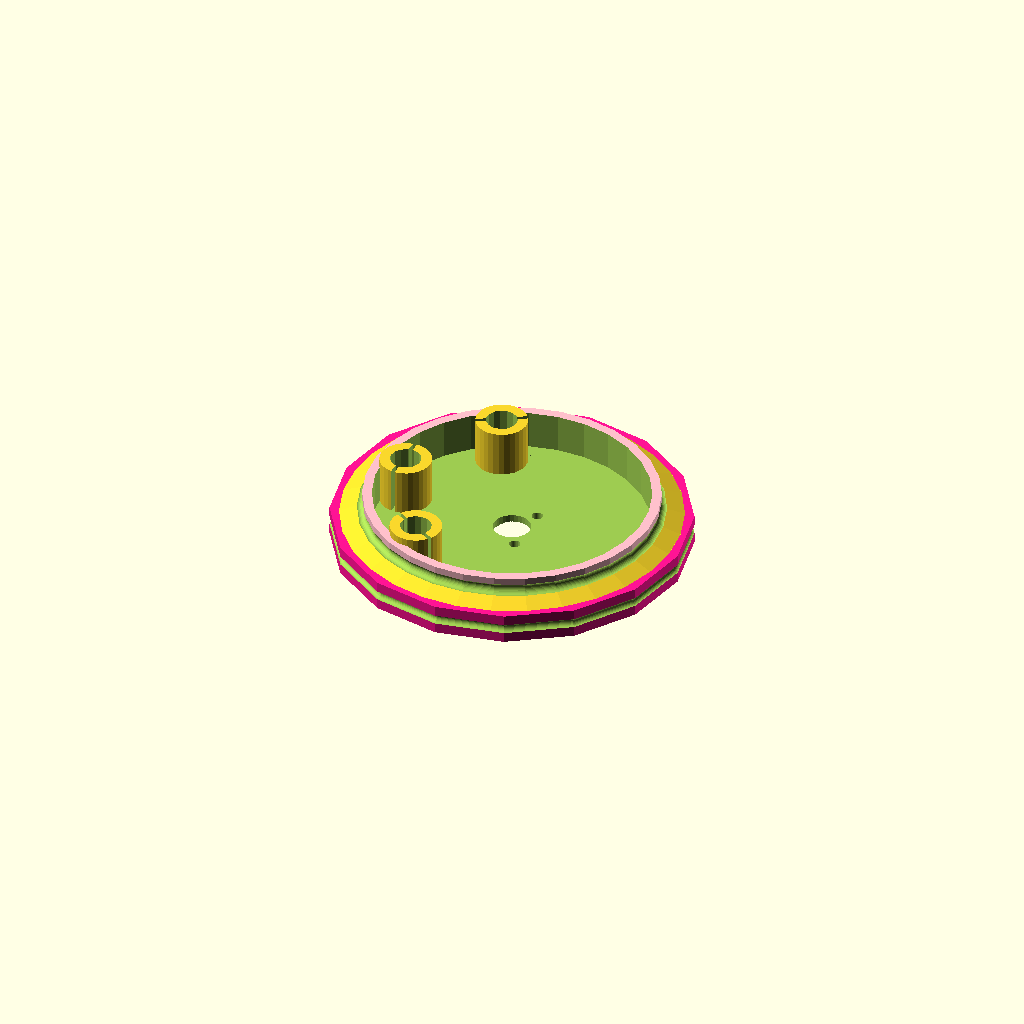
Cell 1: rendered with the file's own defaults.
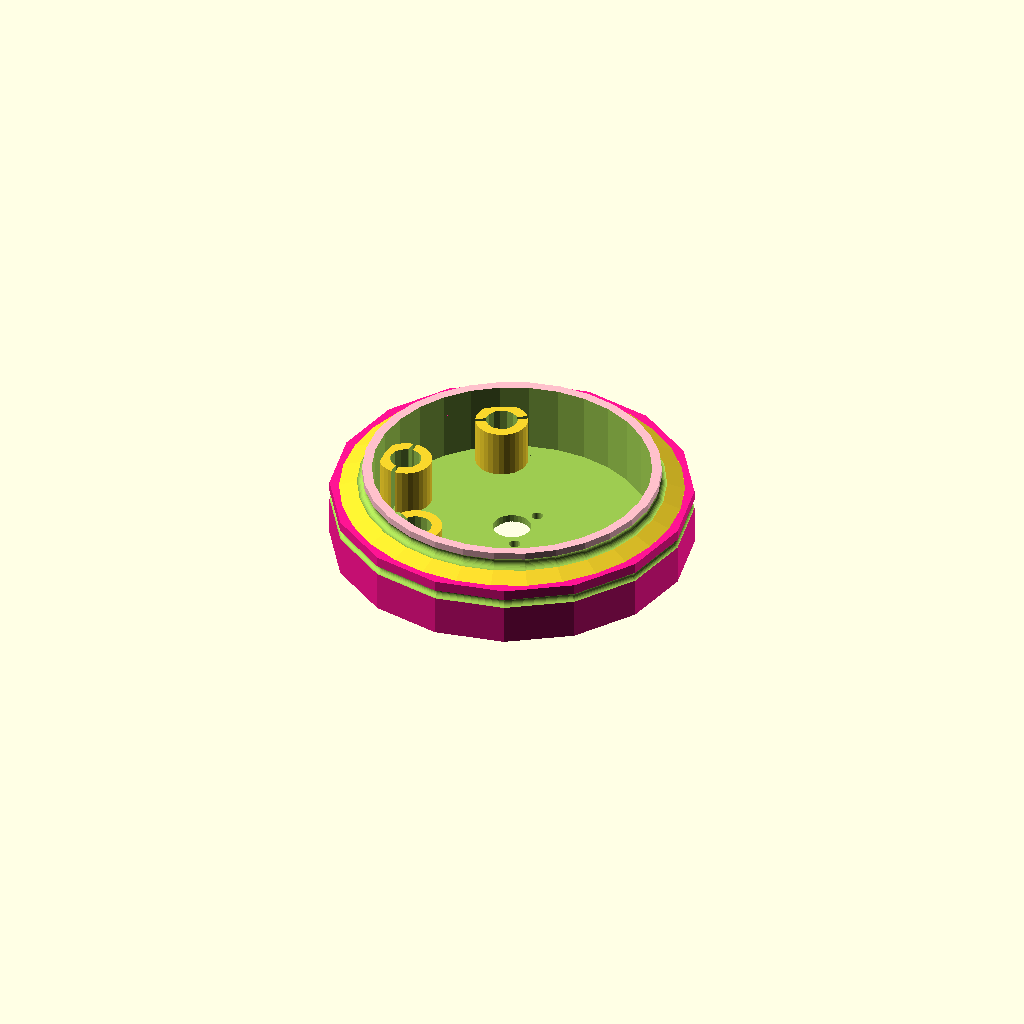
Cell 2 — Height set to 16, the other parameters unchanged.
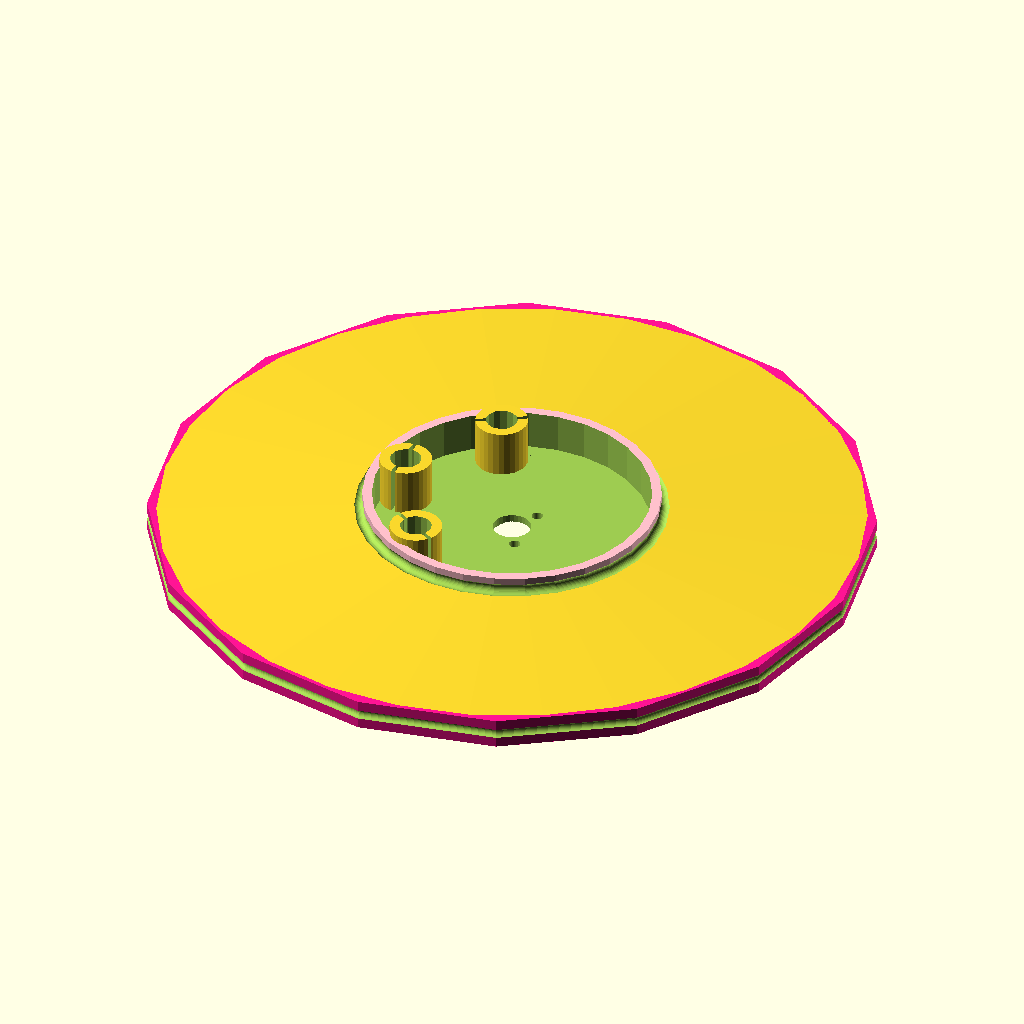
Cell 3 — OuterDiameter set to 190, the other parameters unchanged.
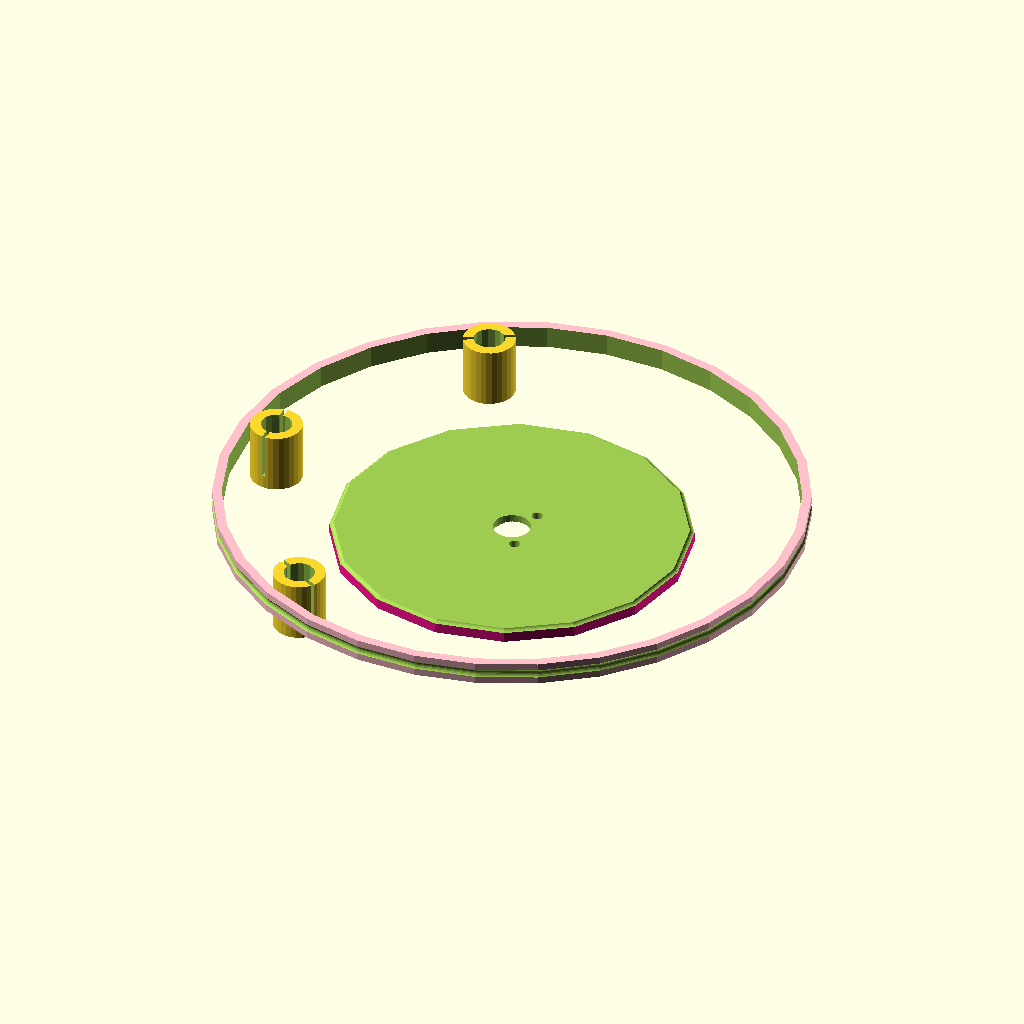
Cell 4 — InnerDiameter set to 156, the other parameters unchanged.
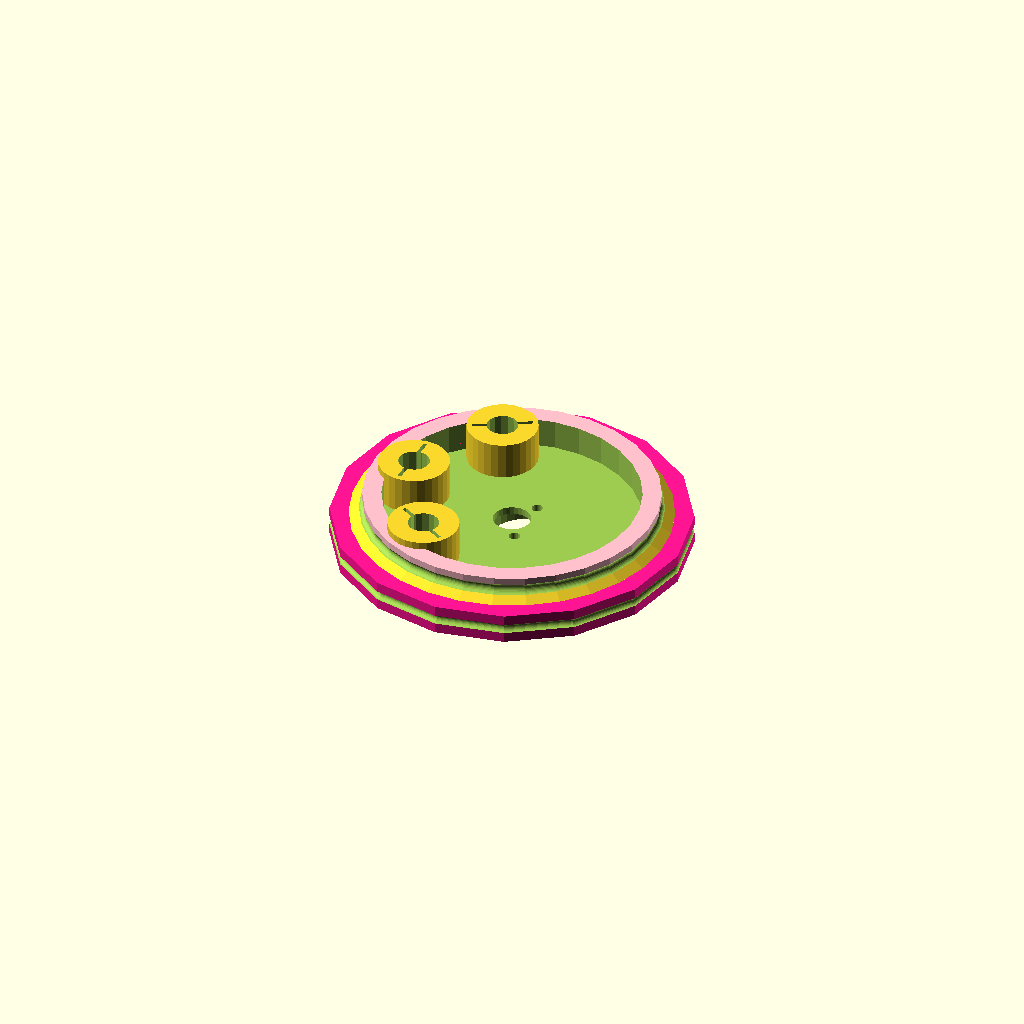
Cell 5: the same model with WallThickness = 5.
One fixed orthographic camera (rotation 55°, 0°, 25°; colour scheme Cornfield) for every cell.
OpenSCAD source file inputs/thingiverse/files/thing-1177941/bioreaktor-deckel-motorInset.scad:

//LABELS FOR CUSTOMIZER

// Adjust parameters here:
/*[Main]*/
Height = 8; //
RimHeight = 8; //
OuterDiameter = 95; // 95, 70
InnerDiameter = 78; //  78, 40
WallThickness = 2.5;


/*[Holes]*/
PipeHoles = 3; //
HoleDiameter = 8.8; // to fit 8mm pipe
HolePosition = 95; // 100% is outer limit
CenterHole = 10; //
MotorHole =20; //
HexHole = 0; //

/*[Hidden]*/
fn=30;  //100 is good, 30 is for viewing
fnLid=16;  //10 is cool

module SolidLid(){
    //Main
    color("deeppink") translate([0,0,0]) cylinder(h=Height,d=OuterDiameter, $fn = fnLid); 
    color("pink") translate([0,0,Height*1]) cylinder(h=6,d=InnerDiameter, $fn = fn); 
    
    // Outer Rim
    //SolidLidRim();
    
    //Rim
   translate([0,0,Height]) cylinder(h=2,d1=OuterDiameter-WallThickness*2+0, d2=InnerDiameter, $fn = fn);
}

module SolidLidRim(){
    difference(){
    color("deeppink") translate([0,0,Height]) cylinder(h=RimHeight,d=OuterDiameter, $fn = fn); 
        translate([0,0,WallThickness]) cylinder(h=Height*5,d=OuterDiameter-WallThickness*2, $fn = fn); 
    }
    for(i = [0 : 3]) color("deeppink") rotate([0, 0,i*90]) translate([(OuterDiameter-WallThickness*2-2)/2,0,RimHeight+Height-2]) scale([0.12,0.8,1]) cylinder($fn = fn, h = 2, d = 20);
}



difference(){
    SolidLid();
    //Center
    translate([0,0,WallThickness+1]) cylinder(h=Height*5,d=InnerDiameter-2*WallThickness, $fn = fn); 
    //Rim for steel spring
    translate([0, 0, Height-4]) rotate_extrude(convexity = 10, $fn = fnLid) translate([OuterDiameter/2, 0, 0]) circle(d = 2.5, $fn = fn);
    //Rim for o-ring
    translate([0, 0, Height+3]) rotate_extrude(convexity = 10, $fn = fn) translate([InnerDiameter/2+1, 0, 0]) circle(r = 1.5, $fn = fn);
    
    //holes: Center
     translate([0,0,-2]) cylinder(h=40,d=CenterHole, $fn = fn); 
    //holes: MotorIntent
    translate([4,0,-2]) cylinder(h=WallThickness+1,d=MotorHole, $fn = fn); 
    translate([4,-7,-2]) cylinder(h=80,d=3, $fn = fn); 
    translate([4,7,-2]) cylinder(h=80,d=3, $fn = fn); 
    //holes: Hexagonal
    rotate([0, 0, 0]) translate([0.9*(InnerDiameter/2-WallThickness-HexHole/2), 0, -5])  rotate([0, 0, 30]) cylinder($fn = 6, h = 50, d = HexHole);
    //holes: Circumference
    for(i = [0 : PipeHoles-1]) rotate([0, 0, ((i +2)* (360 / (PipeHoles+3)))]) translate([HolePosition/100*(InnerDiameter/2-WallThickness-HoleDiameter/2), 0, -5]) cylinder($fn = fn/2, h = 50, d = HoleDiameter);
        
}
difference(){
for(i = [0 : PipeHoles-1]) rotate([0, 0, ((i +2)* (360 / (PipeHoles+3)))]) translate([HolePosition/100*(InnerDiameter/2-WallThickness-HoleDiameter/2), 0, 0]) cylinder($fn = fn, h = 16, d = HoleDiameter+2*WallThickness);
    
   for(i = [0 : PipeHoles-1]) rotate([0, 0, ((i +2)* (360 / (PipeHoles+3)))]) translate([HolePosition/100*(InnerDiameter/2-WallThickness-HoleDiameter/2), 0, -1]) cylinder($fn = fn/2, h = 30, d1= HoleDiameter, d2 = HoleDiameter*0.9);
     
    for(i = [0 : PipeHoles-1]) rotate([0, 0, ((i +2)* (360 / (PipeHoles+3)))]) translate([HolePosition/100*(InnerDiameter/2-WallThickness-HoleDiameter/2), -8, WallThickness+1]) cube([1,16,50]);
        
}

    
Customizer parameters (derived from the source; name, type, default, range or options):
Height: number, default 8
RimHeight: number, default 8
OuterDiameter: number, default 95
InnerDiameter: number, default 78
WallThickness: number, default 2.5
PipeHoles: number, default 3
HoleDiameter: number, default 8.8
HolePosition: number, default 95
CenterHole: number, default 10
MotorHole: number, default 20
HexHole: number, default 0
